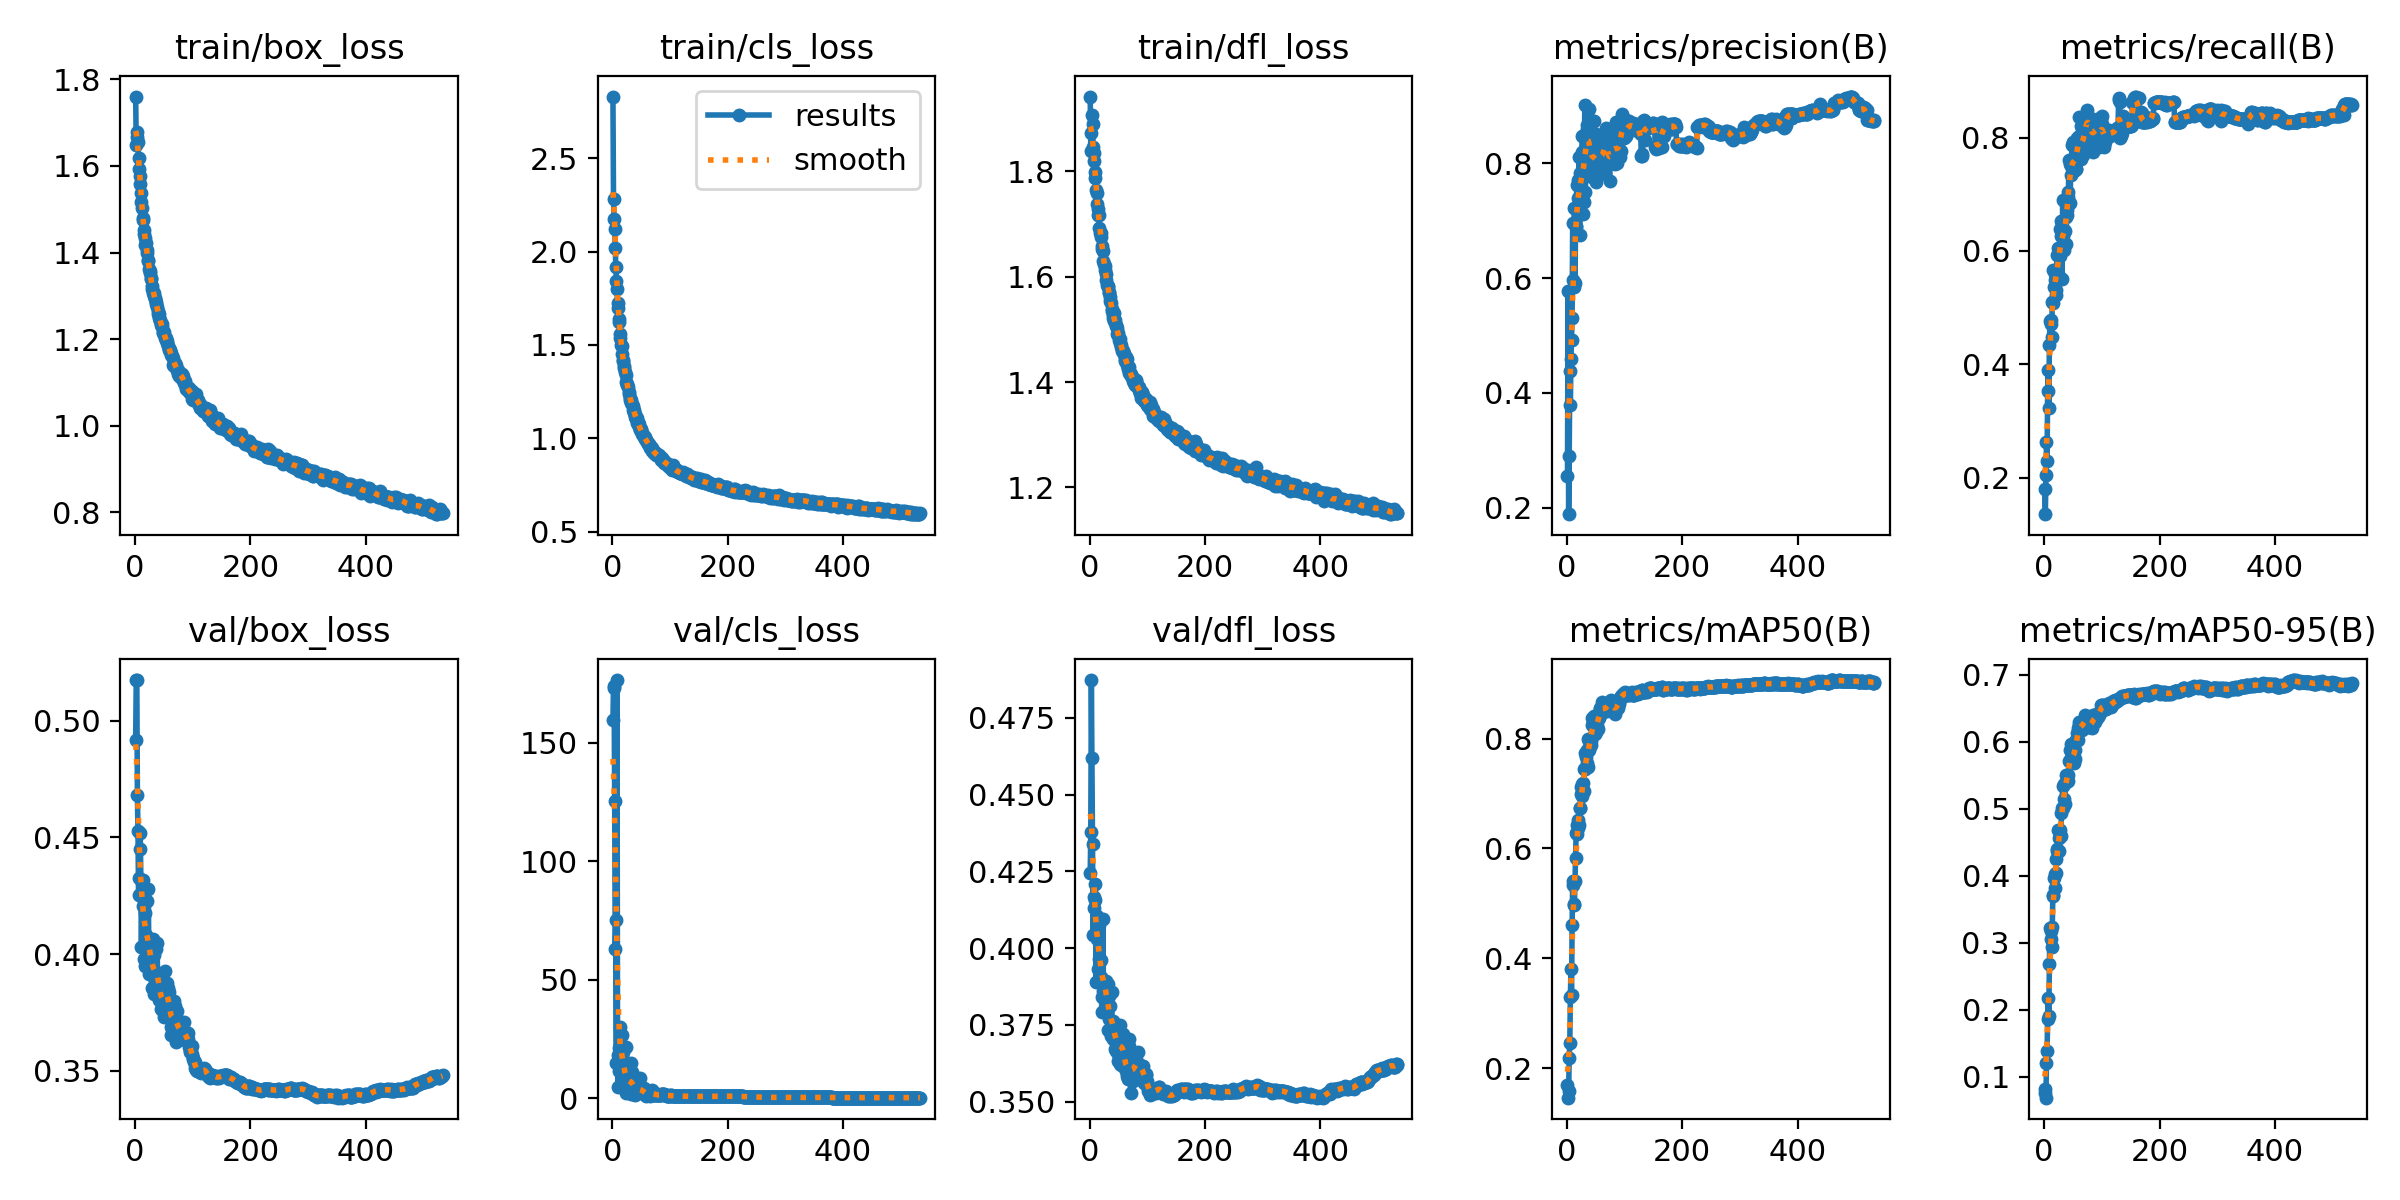

The file beside this chart, header and first rows:
epoch, time, train/box_loss, train/cls_loss, train/dfl_loss, metrics/precision(B), metrics/recall(B), metrics/mAP50(B), metrics/mAP50-95(B), val/box_loss, val/cls_loss, val/dfl_loss, lr/pg0, lr/pg1, lr/pg2
1, 54.52, 1.76, 2.832, 1.942, 0.255, 0.179, 0.1686, 0.08189, 0.4915, 159.4, 0.4245, 0.003326, 0.003326, 0.003326
2, 104.5, 1.648, 2.282, 1.838, 0.5768, 0.1355, 0.1463, 0.07598, 0.5173, 174, 0.438, 0.006653, 0.006653, 0.006653
3, 153.8, 1.666, 2.176, 1.873, 0.1884, 0.2052, 0.1583, 0.06873, 0.5173, 173.1, 0.4873, 0.009973, 0.009973, 0.009973
4, 202.7, 1.679, 2.123, 1.906, 0.2906, 0.2634, 0.2177, 0.1212, 0.4681, 125.5, 0.4618, 0.00997, 0.00997, 0.00997
5, 251.8, 1.656, 2.022, 1.889, 0.4373, 0.2293, 0.2461, 0.1385, 0.4526, 62.75, 0.4338, 0.00996, 0.00996, 0.00996
6, 301, 1.618, 1.917, 1.847, 0.3793, 0.3522, 0.3288, 0.1862, 0.4253, 75.13, 0.4042, 0.00995, 0.00995, 0.00995
7, 350.2, 1.594, 1.844, 1.834, 0.4589, 0.3905, 0.38, 0.2172, 0.4327, 14.71, 0.4129, 0.009941, 0.009941, 0.009941
8, 399.5, 1.578, 1.799, 1.82, 0.4924, 0.3223, 0.3336, 0.1906, 0.4452, 176.4, 0.4167, 0.009931, 0.009931, 0.009931
9, 448.3, 1.557, 1.728, 1.799, 0.53, 0.4342, 0.4605, 0.2689, 0.452, 18.16, 0.4158, 0.009921, 0.009921, 0.009921
10, 497.3, 1.538, 1.699, 1.786, 0.6969, 0.4758, 0.5405, 0.3213, 0.4318, 4.684, 0.4208, 0.009911, 0.009911, 0.009911
11, 546.6, 1.517, 1.637, 1.765, 0.5965, 0.4706, 0.5332, 0.3176, 0.403, 11.36, 0.3891, 0.009901, 0.009901, 0.009901
12, 595.4, 1.503, 1.624, 1.76, 0.5845, 0.4787, 0.4989, 0.3061, 0.4246, 21.14, 0.4031, 0.009891, 0.009891, 0.009891
13, 644.1, 1.479, 1.56, 1.737, 0.7217, 0.4473, 0.4977, 0.2938, 0.4319, 21.26, 0.4105, 0.009881, 0.009881, 0.009881
14, 692.9, 1.474, 1.537, 1.729, 0.592, 0.5106, 0.5407, 0.3233, 0.4206, 29.87, 0.4057, 0.009871, 0.009871, 0.009871
15, 741.8, 1.452, 1.502, 1.717, 0.6912, 0.5082, 0.5823, 0.3696, 0.398, 17.99, 0.3932, 0.009861, 0.009861, 0.009861
16, 790.6, 1.442, 1.495, 1.717, 0.6894, 0.567, 0.6277, 0.3716, 0.4242, 17.57, 0.3963, 0.009851, 0.009851, 0.009851
17, 839.6, 1.433, 1.45, 1.693, 0.7621, 0.5363, 0.6418, 0.3966, 0.4177, 26.69, 0.4077, 0.009842, 0.009842, 0.009842
18, 888.8, 1.418, 1.422, 1.683, 0.7204, 0.5598, 0.627, 0.3814, 0.3947, 5.708, 0.396, 0.009832, 0.009832, 0.009832
19, 937.6, 1.422, 1.414, 1.684, 0.7393, 0.5486, 0.6376, 0.4029, 0.4084, 19.28, 0.3906, 0.009822, 0.009822, 0.009822
20, 986.5, 1.405, 1.387, 1.675, 0.7718, 0.5319, 0.6512, 0.404, 0.4227, 14.8, 0.3961, 0.009812, 0.009812, 0.009812
21, 1036, 1.399, 1.378, 1.659, 0.8107, 0.5221, 0.6431, 0.4245, 0.3965, 7.212, 0.3791, 0.009802, 0.009802, 0.009802
22, 1085, 1.383, 1.354, 1.652, 0.6756, 0.5925, 0.6732, 0.4404, 0.4029, 8.623, 0.384, 0.009792, 0.009792, 0.009792
23, 1134, 1.381, 1.338, 1.649, 0.7834, 0.5485, 0.6731, 0.4365, 0.4278, 2.133, 0.4095, 0.009782, 0.009782, 0.009782
24, 1183, 1.362, 1.303, 1.63, 0.7334, 0.6058, 0.712, 0.468, 0.3915, 21.46, 0.386, 0.009772, 0.009772, 0.009772
25, 1232, 1.358, 1.293, 1.625, 0.7779, 0.6012, 0.6992, 0.456, 0.4005, 5.499, 0.3862, 0.009762, 0.009762, 0.009762
26, 1281, 1.353, 1.287, 1.621, 0.8206, 0.5558, 0.6955, 0.4369, 0.3978, 5.443, 0.3836, 0.009753, 0.009753, 0.009753
27, 1330, 1.341, 1.274, 1.613, 0.8471, 0.5917, 0.7166, 0.4688, 0.3977, 4.423, 0.3849, 0.009743, 0.009743, 0.009743
28, 1378, 1.34, 1.248, 1.604, 0.7121, 0.6392, 0.7183, 0.46, 0.3987, 5.022, 0.3891, 0.009733, 0.009733, 0.009733
29, 1427, 1.323, 1.236, 1.594, 0.7325, 0.6272, 0.704, 0.4601, 0.4005, 10.73, 0.3894, 0.009723, 0.009723, 0.009723
30, 1476, 1.315, 1.215, 1.585, 0.7958, 0.6523, 0.7438, 0.4937, 0.3852, 8.924, 0.3818, 0.009713, 0.009713, 0.009713
31, 1525, 1.308, 1.203, 1.581, 0.9025, 0.551, 0.7442, 0.5017, 0.4063, 4.151, 0.3883, 0.009703, 0.009703, 0.009703
32, 1574, 1.307, 1.203, 1.582, 0.7508, 0.6894, 0.7739, 0.5337, 0.3829, 1.618, 0.3733, 0.009693, 0.009693, 0.009693
33, 1623, 1.3, 1.191, 1.57, 0.8508, 0.6269, 0.7661, 0.5017, 0.3995, 14.93, 0.3843, 0.009683, 0.009683, 0.009683
34, 1671, 1.294, 1.182, 1.571, 0.8672, 0.6026, 0.7558, 0.515, 0.3871, 11.12, 0.3769, 0.009673, 0.009673, 0.009673
35, 1720, 1.296, 1.172, 1.561, 0.8607, 0.6363, 0.779, 0.5366, 0.3883, 1.57, 0.3728, 0.009663, 0.009663, 0.009663
36, 1769, 1.285, 1.154, 1.554, 0.806, 0.6348, 0.7479, 0.5066, 0.4021, 4.275, 0.3812, 0.009654, 0.009654, 0.009654
37, 1818, 1.281, 1.149, 1.55, 0.8571, 0.6597, 0.8001, 0.5501, 0.3833, 2.33, 0.3713, 0.009644, 0.009644, 0.009644
38, 1867, 1.274, 1.135, 1.539, 0.8949, 0.6116, 0.7784, 0.5401, 0.4047, 8.147, 0.3858, 0.009634, 0.009634, 0.009634
39, 1915, 1.265, 1.129, 1.534, 0.8439, 0.6724, 0.7964, 0.5485, 0.3916, 2.451, 0.3747, 0.009624, 0.009624, 0.009624
40, 1964, 1.258, 1.115, 1.528, 0.8035, 0.6641, 0.7857, 0.5422, 0.3918, 1.398, 0.3763, 0.009614, 0.009614, 0.009614
41, 2013, 1.25, 1.103, 1.522, 0.7998, 0.6947, 0.7892, 0.5421, 0.3805, 5.756, 0.3705, 0.009604, 0.009604, 0.009604
42, 2062, 1.259, 1.108, 1.531, 0.7979, 0.7046, 0.7959, 0.551, 0.3887, 7.593, 0.3755, 0.009594, 0.009594, 0.009594
43, 2110, 1.242, 1.083, 1.516, 0.8033, 0.7612, 0.824, 0.5709, 0.381, 2.876, 0.3745, 0.009584, 0.009584, 0.009584
44, 2160, 1.245, 1.088, 1.517, 0.7762, 0.7543, 0.8374, 0.5871, 0.3819, 3.181, 0.3672, 0.009574, 0.009574, 0.009574
45, 2208, 1.232, 1.077, 1.507, 0.8743, 0.6842, 0.8263, 0.5724, 0.3765, 3.114, 0.3666, 0.009564, 0.009564, 0.009564
46, 2257, 1.235, 1.074, 1.508, 0.7866, 0.7493, 0.8286, 0.5755, 0.3862, 2.779, 0.3746, 0.009555, 0.009555, 0.009555
47, 2306, 1.228, 1.063, 1.502, 0.8735, 0.7345, 0.8416, 0.5973, 0.3846, 2.402, 0.3724, 0.009545, 0.009545, 0.009545
48, 2354, 1.213, 1.045, 1.492, 0.7724, 0.787, 0.8082, 0.5722, 0.3765, 8.368, 0.3678, 0.009535, 0.009535, 0.009535
49, 2403, 1.217, 1.05, 1.493, 0.7819, 0.7481, 0.818, 0.5804, 0.3758, 2.271, 0.3656, 0.009525, 0.009525, 0.009525
50, 2452, 1.215, 1.044, 1.489, 0.7675, 0.7925, 0.8117, 0.5736, 0.3729, 2.712, 0.3631, 0.009515, 0.009515, 0.009515
51, 2500, 1.202, 1.024, 1.48, 0.8515, 0.7415, 0.8334, 0.578, 0.3868, 2.955, 0.3732, 0.009505, 0.009505, 0.009505
52, 2549, 1.206, 1.027, 1.482, 0.8066, 0.7615, 0.8226, 0.5685, 0.3925, 2.46, 0.375, 0.009495, 0.009495, 0.009495
53, 2598, 1.203, 1.017, 1.475, 0.8213, 0.746, 0.8298, 0.5881, 0.3755, 3.941, 0.3622, 0.009485, 0.009485, 0.009485
54, 2646, 1.197, 1.011, 1.466, 0.7962, 0.759, 0.8181, 0.5745, 0.3794, 4.303, 0.3621, 0.009475, 0.009475, 0.009475
55, 2695, 1.196, 1.005, 1.47, 0.8319, 0.7444, 0.8415, 0.6021, 0.3875, 2.083, 0.3722, 0.009465, 0.009465, 0.009465
56, 2744, 1.19, 1.005, 1.46, 0.8346, 0.7451, 0.8374, 0.6025, 0.3826, 2.451, 0.3672, 0.009456, 0.009456, 0.009456
57, 2793, 1.183, 0.9987, 1.459, 0.7911, 0.8, 0.8538, 0.6125, 0.3853, 1.572, 0.3686, 0.009446, 0.009446, 0.009446
58, 2842, 1.179, 0.9893, 1.458, 0.8413, 0.7836, 0.8559, 0.6201, 0.3813, 1.064, 0.372, 0.009436, 0.009436, 0.009436
59, 2890, 1.175, 0.9917, 1.453, 0.7816, 0.7927, 0.8456, 0.6021, 0.3838, 2.036, 0.3696, 0.009426, 0.009426, 0.009426
60, 2939, 1.175, 0.9806, 1.453, 0.8293, 0.8038, 0.8667, 0.6289, 0.3728, 2.613, 0.3622, 0.009416, 0.009416, 0.009416
... 473 more rows
